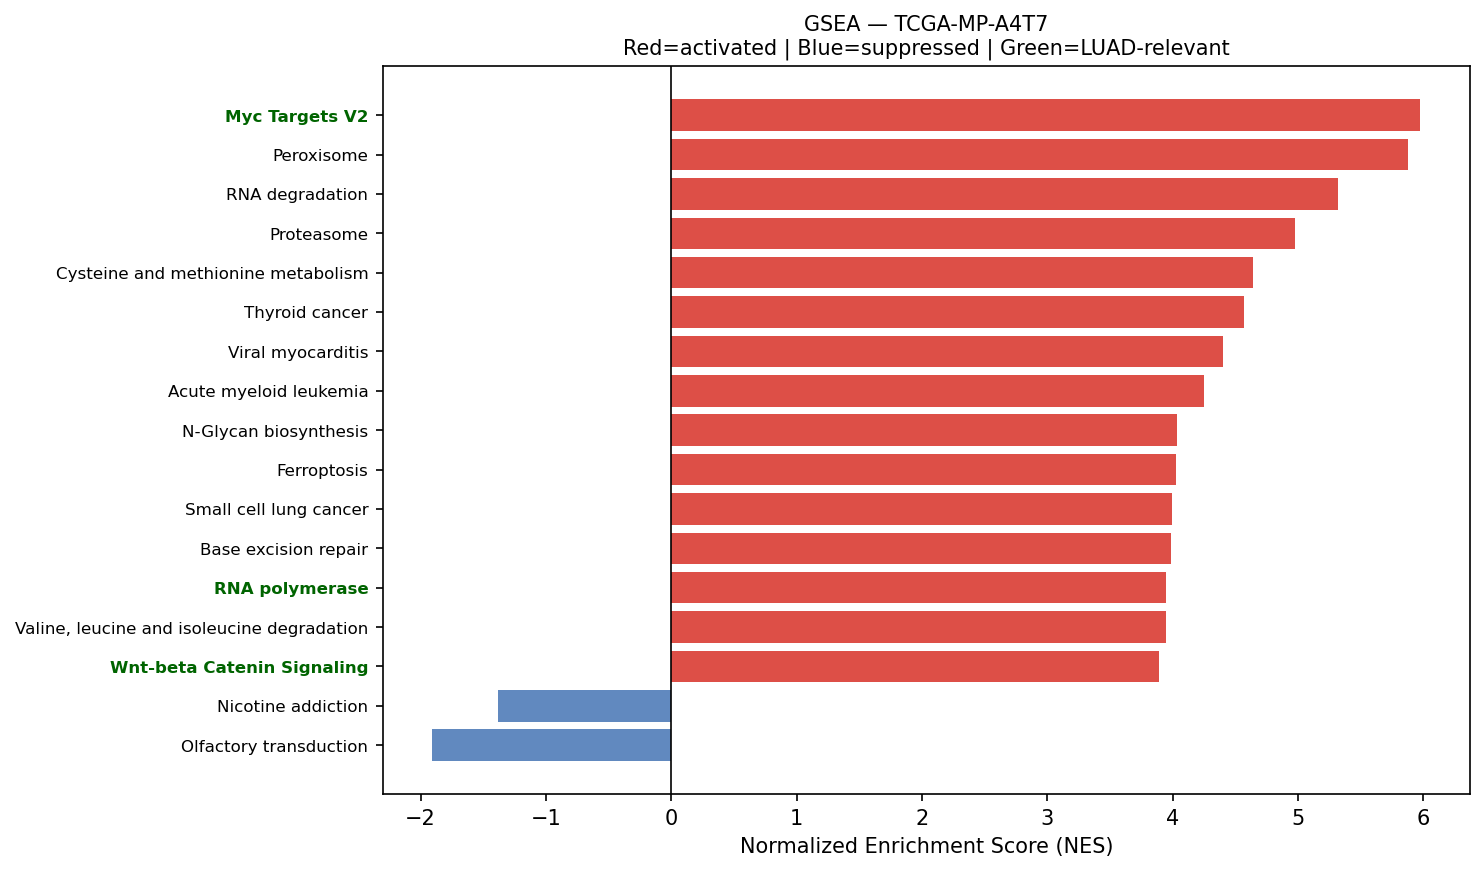

The table this chart was drawn from, first rows:
Name	Term	ES	NES	NOM p-val	FDR q-val	FWER p-val	Tag %	Gene %	Lead_genes	gene_set_db	luad_relevant
prerank	Myc Targets V2	0.7478	5.976	0.0	0.0	0.0	47/57	16.01%	NPM1;HSPD1;CBX3;SRM;NOLC1;PA2G4;GNL3;TME…	MSigDB_Hallmark_2020	True
prerank	Peroxisome	0.6033	5.874	0.0	0.0	0.0	62/81	25.84%	PRDX5;PRDX1;SOD1;IDH2;ACSL5;ECH1;PMVK;GS…	KEGG_2021_Human	False
prerank	RNA degradation	0.65	5.317	0.0	0.0	0.0	64/76	23.32%	ENO1;PABPC1;BTG2;HSPD1;BTG1;PFKP;HSPA9;L…	KEGG_2021_Human	False
prerank	Proteasome	0.752	4.971	0.0	0.0	0.0	38/46	15.67%	PSMB4;PSMA7;POMP;PSMB3;PSMB6;PSMB5;PSME1…	KEGG_2021_Human	False
prerank	Cysteine and methionine metabolism	0.5929	4.641	0.0	0.0	0.0	30/49	18.58%	LDHA;MDH2;GOT1;AHCY;AHCYL2;TST;GOT2;SRM;…	KEGG_2021_Human	False
prerank	Thyroid cancer	0.7667	4.569	0.0	0.0	0.0	28/37	15.30%	CDH1;CDKN1A;NCOA4;CTNNB1;CCND1;BAX;TPM3;…	KEGG_2021_Human	False
prerank	Viral myocarditis	0.6731	4.401	0.0	0.0	0.0	42/57	21.16%	ACTG1;ACTB;HLA-DRA;HLA-DRB1;HLA-C;HLA-B;…	KEGG_2021_Human	False
prerank	Acute myeloid leukemia	0.6868	4.249	0.0	0.0	0.0	48/67	18.33%	JUP;CD14;DUSP6;GRB2;CCND1;EIF4EBP1;MAP2K…	KEGG_2021_Human	False
prerank	N-Glycan biosynthesis	0.6362	4.035	0.0	0.0	0.0	38/50	23.26%	RPN2;DAD1;RPN1;DDOST;GANAB;STT3B;DPM3;B4…	KEGG_2021_Human	False
prerank	Ferroptosis	0.7266	4.027	0.0	0.0	0.0	31/41	13.95%	FTL;SAT1;GPX4;ACSL5;VDAC2;NCOA4;HMOX1;SL…	KEGG_2021_Human	False
prerank	Small cell lung cancer	0.679	3.996	0.0	0.0	0.0	67/92	20.55%	LAMB3;FN1;NFKBIA;BCL2L1;CDKN1A;ITGA3;LAM…	KEGG_2021_Human	False
prerank	Base excision repair	0.7292	3.983	0.0	0.0	0.0	28/33	20.05%	APEX1;PCNA;HMGB1;PARP4;POLD2;FEN1;UNG;PO…	KEGG_2021_Human	False
prerank	RNA polymerase	0.7477	3.948	0.0	0.0	0.0	28/31	23.05%	POLR2L;POLR2A;POLR2E;POLR2J;POLR2G;POLR2…	KEGG_2021_Human	True
prerank	Valine, leucine and isoleucine degradati…	0.6708	3.942	0.0	0.0	0.0	40/48	25.41%	ECHS1;ALDH2;HADHA;HSD17B10;HADHB;ALDH9A1…	KEGG_2021_Human	False
prerank	Wnt-beta Catenin Signaling	0.6355	3.892	0.0	0.0	0.0	33/42	27.61%	NCSTN;CSNK1E;CTNNB1;NCOR2;KAT2A;PPARD;CU…	MSigDB_Hallmark_2020	True
prerank	SNARE interactions in vesicular transpor…	0.7403	3.873	0.0	0.0	0.0	30/33	21.78%	VAMP8;VAMP3;STX16;VAMP2;VAMP5;BET1L;STX5…	KEGG_2021_Human	False
prerank	Fructose and mannose metabolism	0.6758	3.869	0.0	0.0	0.0	27/33	24.99%	TPI1;GFUS;PFKP;PFKL;FBP1;AKR1B1;HK1;AKR1…	KEGG_2021_Human	False
prerank	Legionellosis	0.6775	3.807	0.0	0.0	0.0	43/57	20.31%	EEF1A1;C3;ARF1;HSPA8;NFKBIA;CXCL2;CD14;R…	KEGG_2021_Human	False
prerank	Amino sugar and nucleotide sugar metabol…	0.731	3.763	0.0	0.0	0.0	44/48	23.72%	GFUS;UGDH;GPI;CYB5R3;UAP1;HK1;GALE;CMAS;…	KEGG_2021_Human	False
prerank	Vibrio cholerae infection	0.6496	3.752	0.0	0.0	0.0	36/50	21.04%	ACTG1;ACTB;ARF1;KDELR1;SEC61A1;ATP6V0E1;…	KEGG_2021_Human	False
prerank	Angiogenesis	0.7163	3.731	0.0	0.0	0.0	27/36	21.93%	TIMP1;SPP1;S100A4;APP;COL3A1;LUM;TNFRSF2…	MSigDB_Hallmark_2020	True
prerank	Glioma	0.5848	3.723	0.0	0.0	0.0	47/75	20.41%	SHC1;CALM2;CDKN1A;CALM3;GRB2;CCND1;BAX;G…	KEGG_2021_Human	False
prerank	Basal cell carcinoma	0.5196	3.704	0.0	0.0	0.0	47/63	32.94%	CDKN1A;CTNNB1;DVL1;FZD4;BAX;FZD10;GADD45…	KEGG_2021_Human	False
prerank	VEGF signaling pathway	0.6465	3.699	0.0	0.0	0.0	52/59	29.70%	HSPB1;RAC1;MAPKAPK2;MAP2K1;MAP2K2;MAPK1;…	KEGG_2021_Human	False
prerank	Glutathione metabolism	0.6066	3.692	0.0	0.0	0.0	34/56	16.09%	GSTP1;GPX1;GPX2;PRDX6;ODC1;GPX4;PGD;GPX3…	KEGG_2021_Human	False
prerank	DNA replication	0.6065	3.686	0.0	0.0	0.0	33/36	29.35%	PCNA;POLD2;MCM3;MCM7;FEN1;POLE3;RPA2;RPA…	KEGG_2021_Human	False
prerank	Notch Signaling	0.7004	3.685	0.0	0.0	0.0	28/32	26.33%	NOTCH3;APH1A;CCND1;KAT2A;HES1;RBX1;PSENE…	MSigDB_Hallmark_2020	True
prerank	Propanoate metabolism	0.6685	3.657	0.0	0.0	0.0	24/34	20.91%	ECHS1;LDHA;HADHA;SUCLG2;ACSS2;DLD;ECHDC1…	KEGG_2021_Human	False
prerank	Cardiac muscle contraction	0.5069	3.611	0.0	0.0	0.0	36/87	11.28%	COX1;COX3;COX2;CYTB;ATP1B1;COX6B1;COX5A;…	KEGG_2021_Human	False
prerank	Citrate cycle (TCA cycle)	0.7236	3.602	0.0	0.0	0.0	24/30	13.97%	MDH2;IDH2;FH;IDH3B;CS;SDHC;IDH1;OGDH;SUC…	KEGG_2021_Human	False
prerank	Protein export	0.8282	3.567	0.0	0.0	0.0	18/23	7.84%	HSPA5;SEC61A1;SRP14;SRP9;SEC61B;SRPRA;SE…	KEGG_2021_Human	False
prerank	Other types of O-glycan biosynthesis	0.5849	3.527	0.0	0.0	0.0	32/47	24.07%	B4GALT1;COLGALT1;B4GALT3;PLOD3;GALNT3;GA…	KEGG_2021_Human	False
prerank	Non-small cell lung cancer	0.6374	3.522	0.0	0.0	0.0	63/72	30.38%	CDKN1A;KIF5B;GRB2;ERBB2;CCND1;BAX;MET;GA…	KEGG_2021_Human	False
prerank	Allograft rejection	0.6302	3.504	0.0	0.0	0.0	16/35	11.33%	HLA-DRA;HLA-DRB1;HLA-C;HLA-B;HLA-A;HLA-E…	KEGG_2021_Human	False
prerank	Various types of N-glycan biosynthesis	0.6061	3.48	0.0	0.0	0.0	29/39	23.26%	RPN2;DAD1;RPN1;DDOST;STT3B;B4GALT1;MGAT4…	KEGG_2021_Human	False
prerank	Chronic myeloid leukemia	0.7084	3.464	0.0	0.0	0.0	59/76	18.48%	NFKBIA;BCL2L1;SHC1;CDKN1A;GRB2;CDKN1B;CC…	KEGG_2021_Human	False
prerank	Vasopressin-regulated water reabsorption	0.6118	3.44	0.0	0.0	0.0	34/44	20.02%	AQP3;ARHGDIB;GNAS;RAB11B;DYNLL1;ARHGDIA;…	KEGG_2021_Human	False
prerank	Bladder cancer	0.7547	3.408	0.0	0.0	0.0	32/41	15.92%	CDH1;TYMP;CDKN1A;HBEGF;ERBB2;CCND1;MAP2K…	KEGG_2021_Human	False
prerank	Terpenoid backbone biosynthesis	0.7522	3.399	0.0	0.0	0.0	19/22	18.21%	IDI1;PMVK;MVD;FDPS;ICMT;PCYOX1;ZMPSTE24;…	KEGG_2021_Human	False
prerank	Pyrimidine metabolism	0.5788	3.387	0.0	0.0	0.0	43/56	25.69%	TYMP;TK1;CMPK1;NME4;DCTD;NME3;UPP1;ENTPD…	KEGG_2021_Human	False
prerank	Homologous recombination	0.574	3.343	0.0	0.0	0.0	31/41	30.82%	POLD2;RPA2;RPA1;SSBP1;BABAM2;POLD1;MUS81…	KEGG_2021_Human	False
prerank	Fc epsilon RI signaling pathway	0.5515	3.312	0.0	0.0	0.0	52/67	29.70%	RAC1;FCER1G;ALOX5;GRB2;MAP2K3;MAP2K1;MAP…	KEGG_2021_Human	False
prerank	T cell receptor signaling pathway	0.589	3.308	0.0	0.0	0.0	79/104	28.06%	FOS;RHOA;NFKBIA;JUN;GRB2;MAP2K1;MAP2K2;P…	KEGG_2021_Human	False
prerank	Central carbon metabolism in cancer	0.6219	3.265	0.0	0.0	0.0	46/70	16.94%	PKM;LDHA;IDH2;SLC1A5;SLC2A1;PFKP;G6PD;ID…	KEGG_2021_Human	False
prerank	African trypanosomiasis	0.4978	3.263	0.0	0.0	0.0	25/36	32.69%	HBB;HBA2;APOL1;ICAM1;IL18;MYD88;PLCB3;GN…	KEGG_2021_Human	False
prerank	Pyruvate metabolism	0.5436	3.256	0.0	0.0	0.0	36/47	24.84%	PKM;LDHA;MDH2;FH;ALDH2;AKR1A1;GLO1;ACSS2…	KEGG_2021_Human	False
prerank	Notch signaling pathway	0.6231	3.254	0.0	0.0	0.0	50/59	26.33%	NCSTN;NOTCH3;APH1A;DVL1;NCOR2;KAT2A;HES1…	KEGG_2021_Human	True
prerank	PPAR signaling pathway	0.436	3.229	0.0	0.0	0.0	37/74	16.43%	UBC;SCD;ACSL5;PLTP;DBI;ANGPTL4;CYP27A1;O…	KEGG_2021_Human	False
prerank	Nucleotide excision repair	0.6345	3.227	0.0	0.0	0.0	34/46	20.05%	PCNA;RAD23A;RAD23B;POLD2;RBX1;CETN2;DDB1…	KEGG_2021_Human	False
prerank	Glyoxylate and dicarboxylate metabolism	0.6023	3.213	0.0	0.0	0.0	20/30	15.87%	MDH2;GLUL;CS;ACSS2;SHMT2;MDH1;CAT;DLD;AF…	KEGG_2021_Human	False
prerank	Glycosaminoglycan biosynthesis	0.5576	3.207	0.0	0.0	0.0	39/53	28.82%	CHPF;B4GALT1;CHPF2;B3GAT3;B4GALT3;CHST15…	KEGG_2021_Human	False
prerank	Graft-versus-host disease	0.5899	3.207	0.0	0.0	0.0	14/38	7.23%	HLA-DRA;HLA-DRB1;HLA-C;HLA-B;HLA-A;HLA-E…	KEGG_2021_Human	False
prerank	Mismatch repair	0.6707	3.193	0.0	0.0	0.0	22/23	28.07%	PCNA;POLD2;RPA2;RPA1;SSBP1;RFC2;POLD1;RF…	KEGG_2021_Human	False
prerank	Lysine degradation	0.6006	3.169	0.0	0.0	0.0	52/63	25.41%	ECHS1;ALDH2;HADHA;PLOD1;COLGALT1;ALDH9A1…	KEGG_2021_Human	False
prerank	Intestinal immune network for IgA produc…	0.5257	3.137	0.0	0.0	0.0	22/45	22.89%	HLA-DRA;HLA-DRB1;HLA-DRB5;HLA-DPB1;PIGR;…	KEGG_2021_Human	True
prerank	Type I diabetes mellitus	0.6361	3.123	0.0	0.0	0.0	17/41	7.23%	HLA-DRA;HLA-DRB1;HLA-C;HLA-B;HLA-A;HLA-E…	KEGG_2021_Human	False
prerank	Fatty acid elongation	0.6706	3.117	0.0	0.0	0.0	25/27	29.25%	ECHS1;HADHA;ELOVL1;PPT1;HADHB;ELOVL5;HAC…	KEGG_2021_Human	False
prerank	Sulfur metabolism	0.8972	3.082	0.0	0.0	0.0	10/10	10.30%	SELENBP1;TST;SQOR;PAPSS2;ETHE1;MPST;PAPS…	KEGG_2021_Human	False
prerank	Endometrial cancer	0.6447	3.054	0.0	0.0	0.0	40/58	17.80%	CTNNA1;CDH1;CDKN1A;GRB2;CTNNB1;ERBB2;CCN…	KEGG_2021_Human	False
prerank	Apical Surface	0.5621	3.051	0.0	0.0	0.0	32/44	31.58%	HSPB1;APP;FLOT2;PLAUR;B4GALT1;ADIPOR2;EP…	MSigDB_Hallmark_2020	False
... 73 more rows
